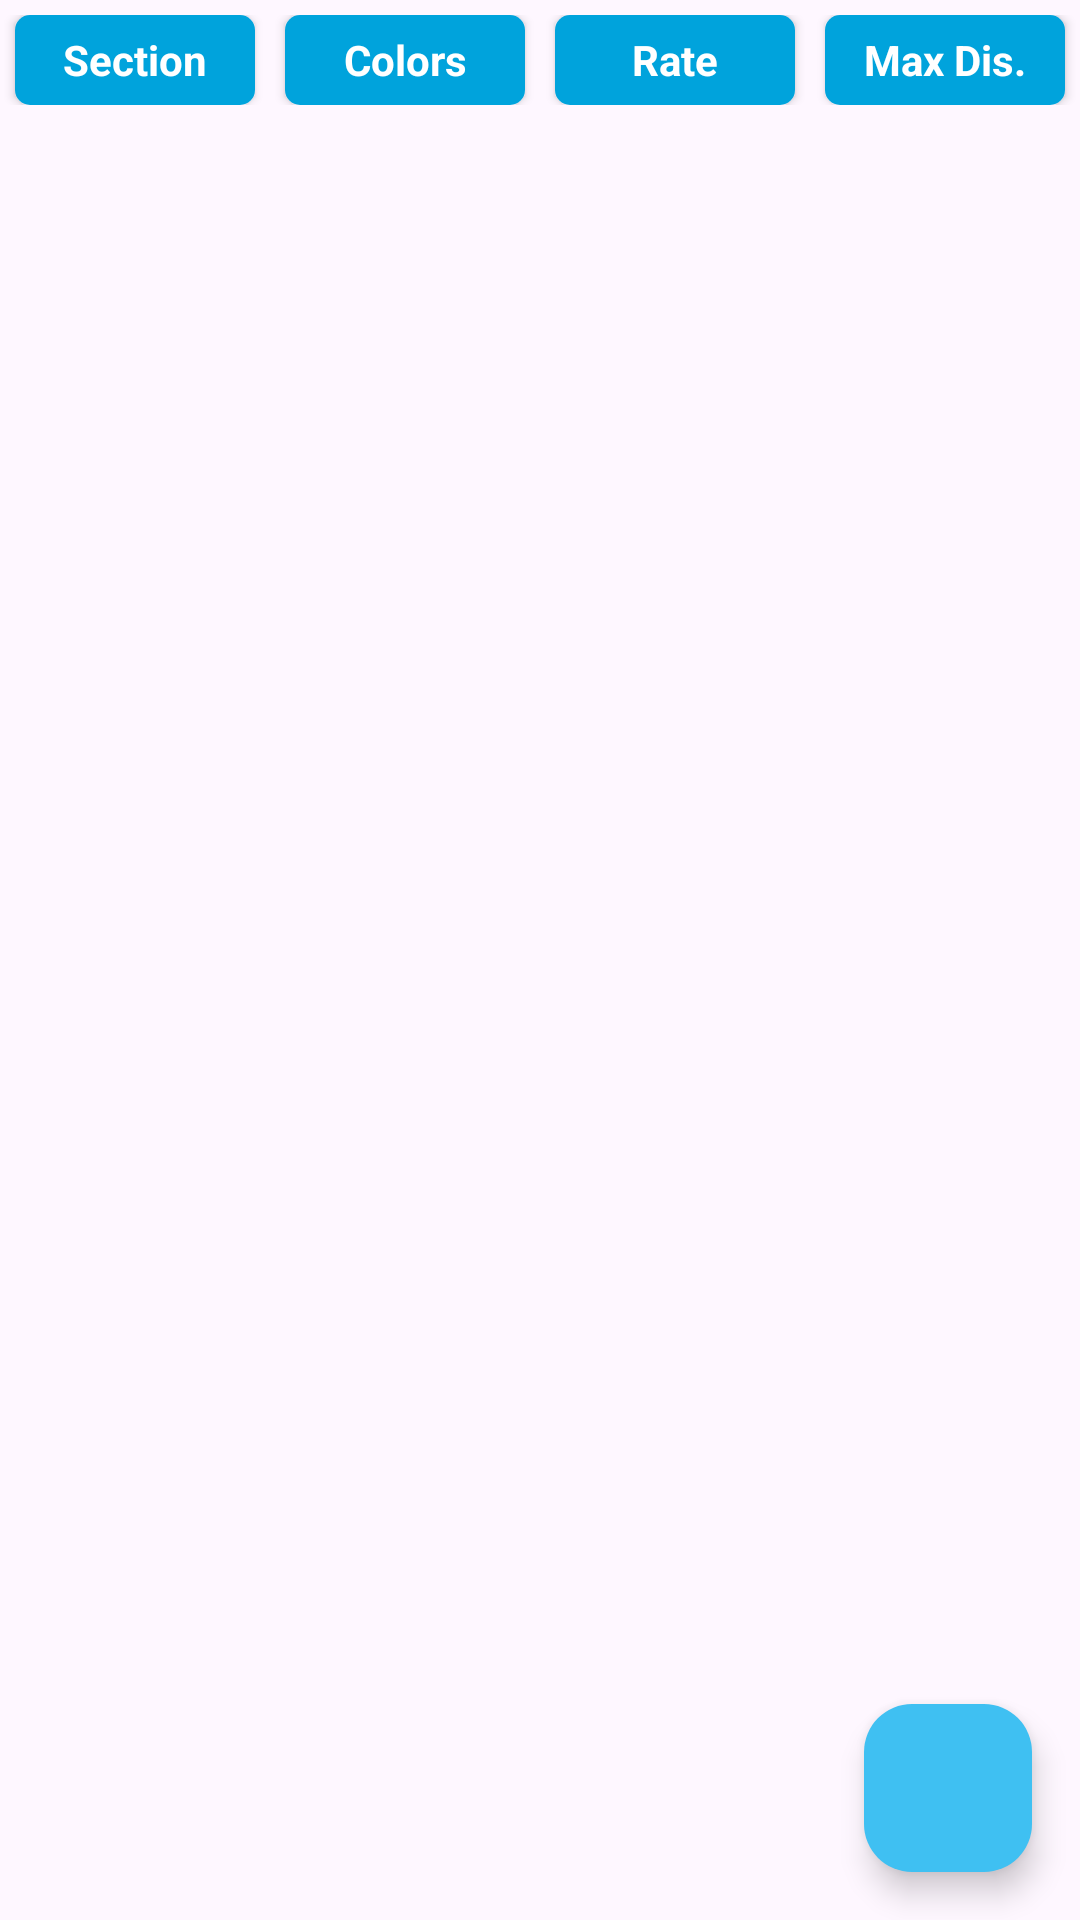

Produce the Android XML layout that renders to this screen, including the resource entries it uses.
<!-- AndroidManifest.xml: application theme Theme.TAGWORKS -->
<!-- res/layout/fragment_admin.xml -->
<?xml version="1.0" encoding="utf-8"?>
<LinearLayout xmlns:android="http://schemas.android.com/apk/res/android"
    xmlns:tools="http://schemas.android.com/tools"
    android:layout_width="match_parent"
    android:layout_height="match_parent"
    xmlns:app="http://schemas.android.com/apk/res-auto"
    android:orientation="vertical"
    >
    <LinearLayout
        android:layout_width="match_parent"
        android:layout_height="wrap_content"
        android:orientation="horizontal"
        android:layout_marginVertical="5dp"
        >
        <androidx.cardview.widget.CardView
            android:layout_width="0dp"
            android:layout_height="30dp"
            android:layout_weight="1"
            android:layout_marginHorizontal="5dp"
            app:cardCornerRadius="5dp">

            <TextView
                android:layout_width="match_parent"
                android:layout_height="match_parent"
                android:gravity="center"
                android:text="Section"
                android:textStyle="bold"
                android:background="#00A3DC"
                android:textColor="@color/white"/>

        </androidx.cardview.widget.CardView>
        <androidx.cardview.widget.CardView
            android:layout_width="0dp"
            android:layout_height="30dp"
            android:layout_weight="1"
            android:layout_marginHorizontal="5dp"
            app:cardCornerRadius="5dp">

            <TextView
                android:layout_width="match_parent"
                android:layout_height="match_parent"
                android:gravity="center"
                android:text="Colors"
                android:textStyle="bold"
                android:background="#00A3DC"
                android:textColor="@color/white"/>

        </androidx.cardview.widget.CardView>
        <androidx.cardview.widget.CardView
            android:layout_width="0dp"
            android:layout_height="30dp"
            android:layout_weight="1"
            android:layout_marginHorizontal="5dp"
            app:cardCornerRadius="5dp">

            <TextView
                android:layout_width="match_parent"
                android:layout_height="match_parent"
                android:gravity="center"
                android:text="Rate"
                android:textStyle="bold"
                android:background="#00A3DC"
                android:textColor="@color/white"/>

        </androidx.cardview.widget.CardView>
        <androidx.cardview.widget.CardView
        android:layout_width="0dp"
        android:layout_height="30dp"
        android:layout_weight="1"
        android:layout_marginHorizontal="5dp"
            app:cardCornerRadius="5dp">

        <TextView
            android:layout_width="match_parent"
            android:layout_height="match_parent"
            android:gravity="center"
            android:text="Max Dis."
            android:textStyle="bold"
            android:background="#00A3DC"
            android:textColor="@color/white"/>

    </androidx.cardview.widget.CardView>

    </LinearLayout>
    <FrameLayout
        android:id="@+id/fragmentContainerAdmin"
        android:layout_width="match_parent"
        android:layout_height="match_parent"
        >

        <androidx.recyclerview.widget.RecyclerView
            android:id="@+id/recyclerViewAminData"
            android:layout_width="match_parent"
            android:layout_height="match_parent"
           />


        <com.google.android.material.floatingactionbutton.FloatingActionButton
            android:id="@+id/fab_add"
            android:layout_width="wrap_content"
            android:layout_height="wrap_content"
            android:layout_margin="16dp"
            android:layout_gravity="bottom|end"
            android:layout_alignParentEnd="true"
            android:layout_alignParentBottom="true"
            app:maxImageSize="40dp"
            app:srcCompat="@drawable/baseline_add_24"
            android:backgroundTint="@color/skyBlue"
            app:elevation="6dp"/>
    </FrameLayout>

</LinearLayout>
<!-- resources referenced by this layout -->
<resources>
  <color name="skyBlue">#3FC0F2</color>
  <color name="white">#FFFFFFFF</color>
  <style name="Theme.TAGWORKS" parent="Base.Theme.TAGWORKS" />
  <style name="Base.Theme.TAGWORKS" parent="Theme.Material3.Light.NoActionBar">
          
          <item name="colorPrimary">@color/black</item>
      </style>
  <color name="black">#FF000000</color>
</resources>
